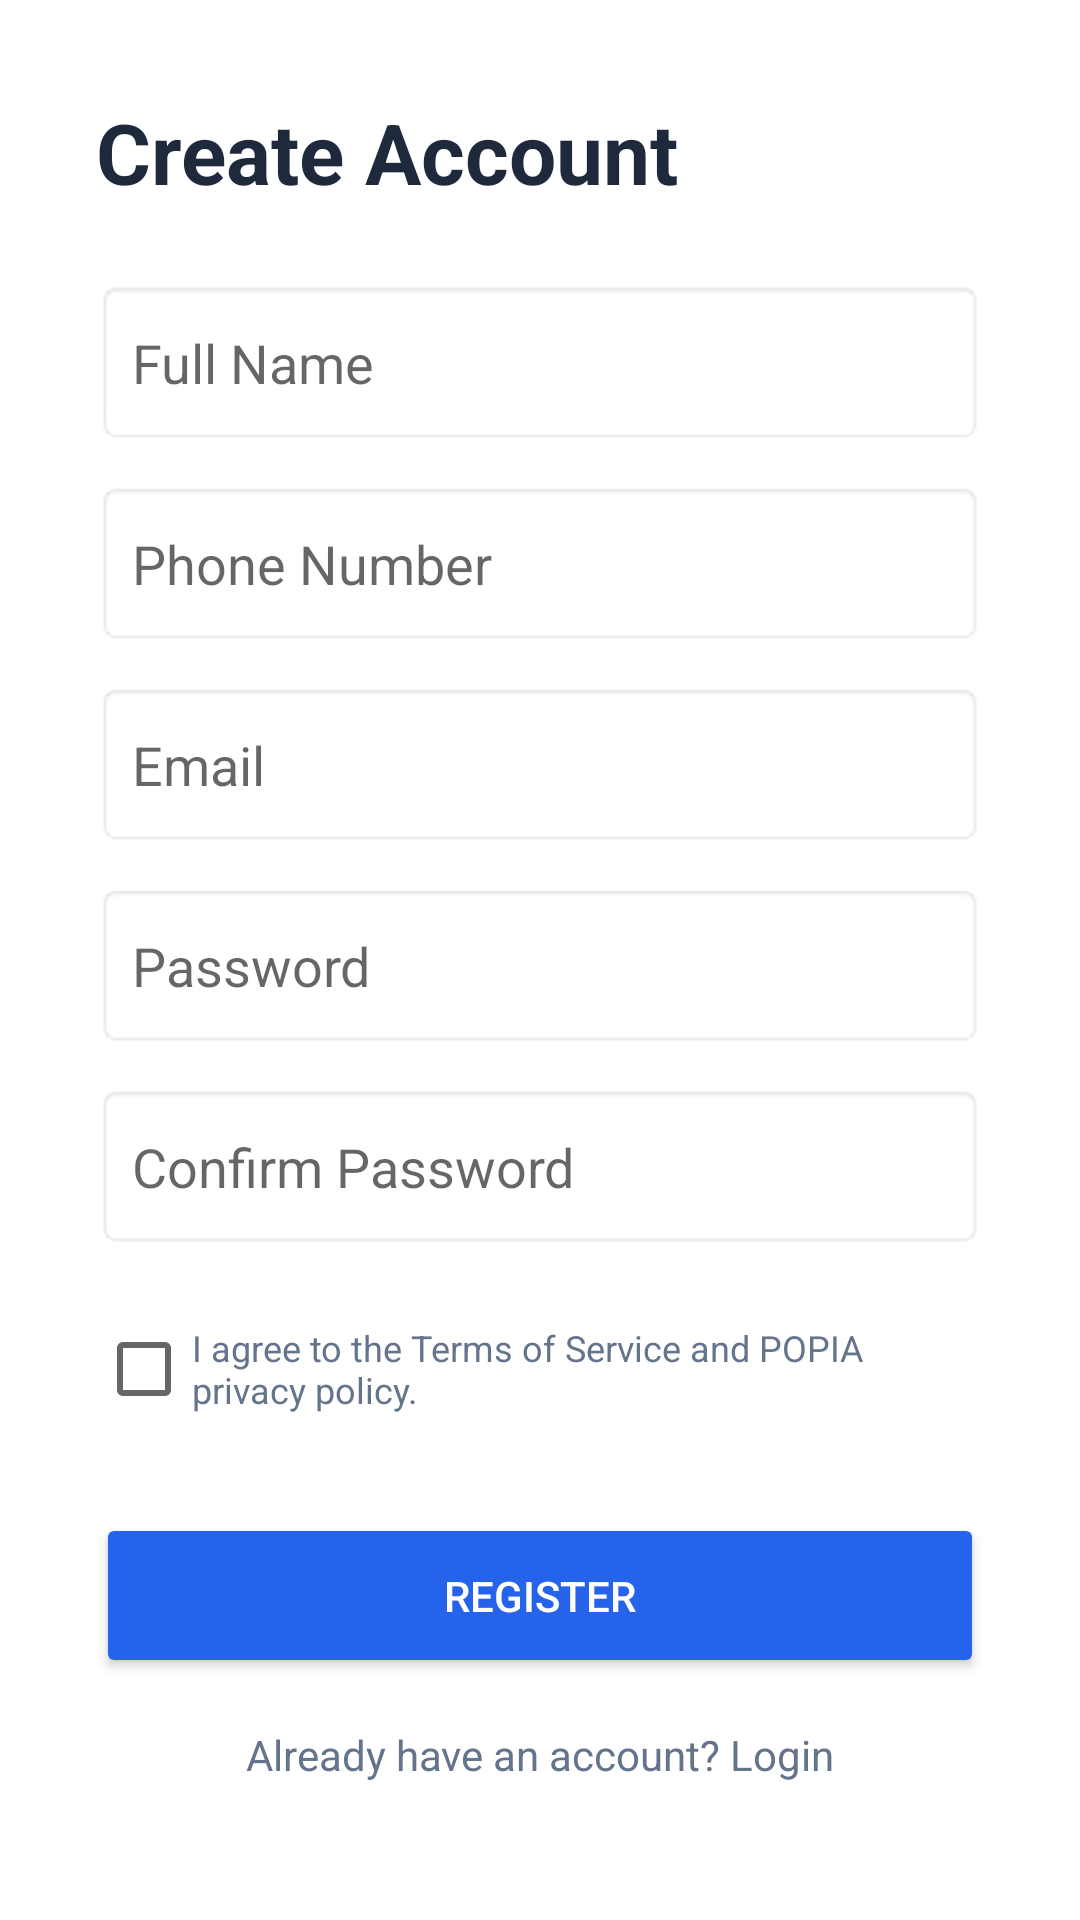

The Android layout XML behind this screen, and the referenced resources:
<!-- AndroidManifest.xml: application theme Theme.BrainFriend -->
<!-- res/layout/activity_register.xml -->
<?xml version="1.0" encoding="utf-8"?>
<ScrollView xmlns:android="http://schemas.android.com/apk/res/android"
    android:layout_width="match_parent"
    android:layout_height="match_parent"
    android:background="#FFFFFF">

    <LinearLayout
        android:layout_width="match_parent"
        android:layout_height="wrap_content"
        android:orientation="vertical"
        android:padding="32dp">

        <TextView
            android:layout_width="wrap_content"
            android:layout_height="wrap_content"
            android:text="Create Account"
            android:textSize="28sp"
            android:textStyle="bold"
            android:textColor="#1E293B" />

        <EditText
            android:id="@+id/et_register_name"
            android:layout_width="match_parent"
            android:layout_height="55dp"
            android:layout_marginTop="24dp"
            android:hint="Full Name"
            android:padding="12dp"
            android:background="@android:drawable/editbox_background"
            android:inputType="textPersonName" />

        <EditText
            android:id="@+id/et_register_phone"
            android:layout_width="match_parent"
            android:layout_height="55dp"
            android:layout_marginTop="12dp"
            android:hint="Phone Number"
            android:padding="12dp"
            android:background="@android:drawable/editbox_background"
            android:inputType="phone" />

        <EditText
            android:id="@+id/et_register_email"
            android:layout_width="match_parent"
            android:layout_height="55dp"
            android:layout_marginTop="12dp"
            android:hint="Email"
            android:padding="12dp"
            android:background="@android:drawable/editbox_background"
            android:inputType="textEmailAddress" />

        <EditText
            android:id="@+id/et_register_password"
            android:layout_width="match_parent"
            android:layout_height="55dp"
            android:layout_marginTop="12dp"
            android:hint="Password"
            android:padding="12dp"
            android:background="@android:drawable/editbox_background"
            android:inputType="textPassword" />

        <EditText
            android:id="@+id/et_confirm_password"
            android:layout_width="match_parent"
            android:layout_height="55dp"
            android:layout_marginTop="12dp"
            android:hint="Confirm Password"
            android:padding="12dp"
            android:background="@android:drawable/editbox_background"
            android:inputType="textPassword" />

        <CheckBox
            android:id="@+id/cb_popia"
            android:layout_width="match_parent"
            android:layout_height="wrap_content"
            android:layout_marginTop="16dp"
            android:text="I agree to the Terms of Service and POPIA privacy policy."
            android:textSize="12sp"
            android:textColor="#64748B" />

        <Button
            android:id="@+id/btn_register"
            android:layout_width="match_parent"
            android:layout_height="55dp"
            android:layout_marginTop="24dp"
            android:text="Register"
            android:backgroundTint="#2563EB"
            android:textColor="#FFFFFF" />

        <TextView
            android:id="@+id/tv_go_to_login"
            android:layout_width="match_parent"
            android:layout_height="wrap_content"
            android:layout_marginTop="16dp"
            android:text="Already have an account? Login"
            android:textAlignment="center"
            android:textColor="#64748B" />

    </LinearLayout>
</ScrollView>
<!-- resources referenced by this layout -->
<resources>
  <style name="Theme.BrainFriend" parent="Theme.MaterialComponents.Light.NoActionBar">
          <item name="colorPrimary">#2563EB</item>
          <item name="colorPrimaryVariant">#1D4ED8</item>
          <item name="colorOnPrimary">#FFFFFF</item>
          <item name="colorSecondary">#22C55E</item>
          <item name="colorOnSecondary">#FFFFFF</item>
          <item name="android:statusBarColor">#2563EB</item>
      </style>
</resources>
